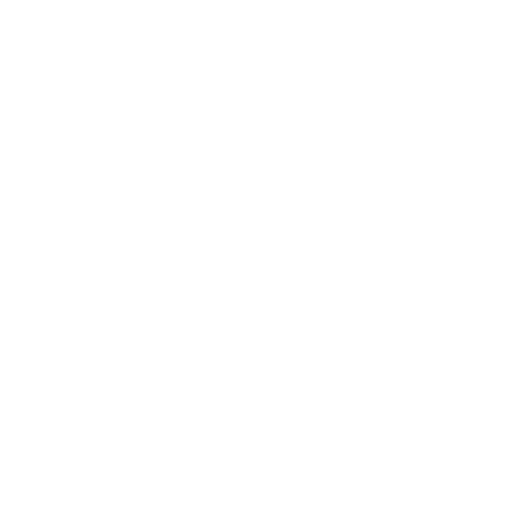
t = 0.00 s
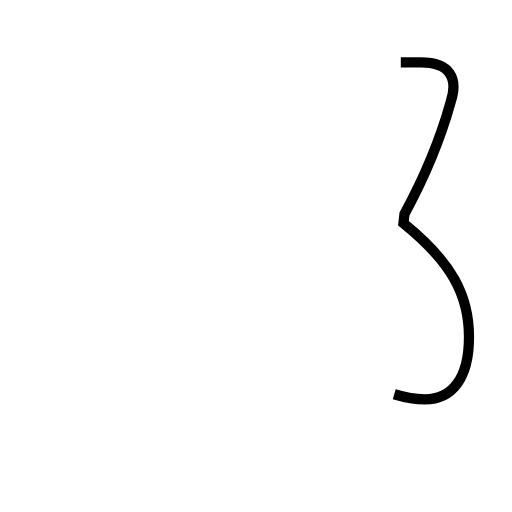
t = 1.37 s
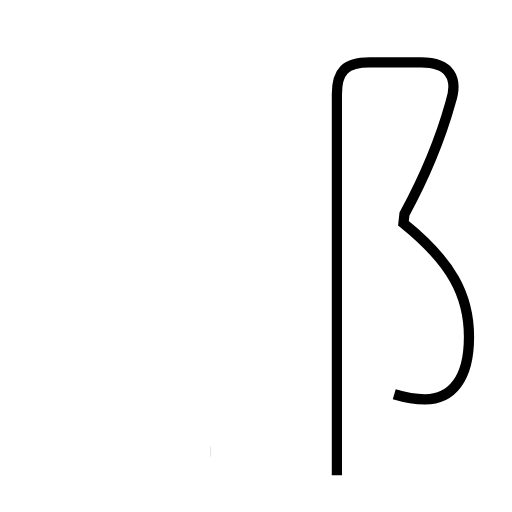
t = 2.73 s
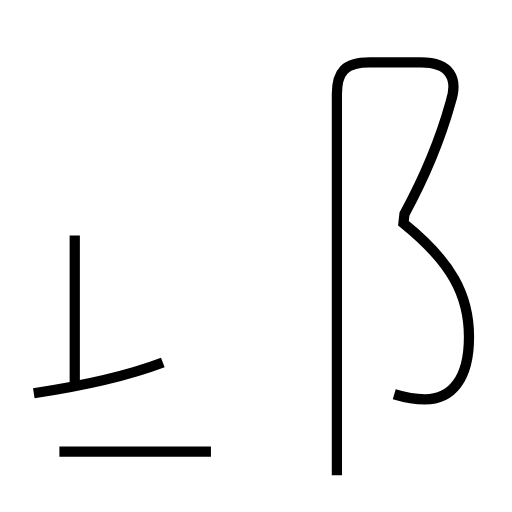
t = 3.99 s
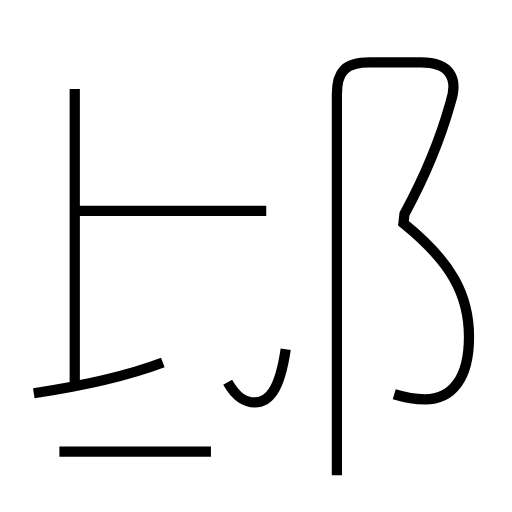
t = 5.28 s
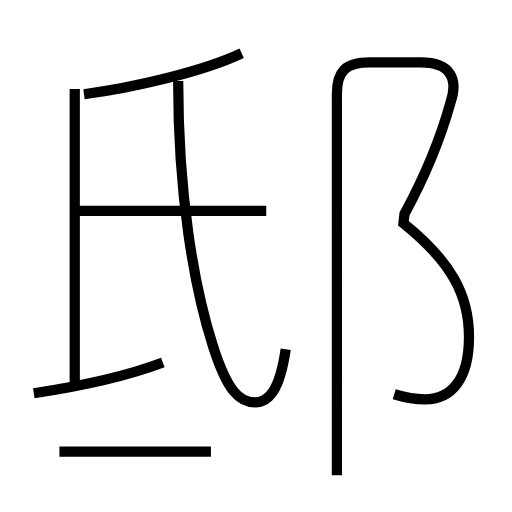
t = 6.66 s

The animated SVG that drew these frames (rendered in a browser with its animation timeline set to each time). Animation: 7 SMIL elements (animate=7); one cycle of 6.66 s.

<?xml version='1.0' encoding='utf-8'?>
<svg viewBox="0.0 -6.0 50.0 50.0" version="1.1" xmlns="http://www.w3.org/2000/svg"><rect x="-1000" y="-1000" width="2000" height="2000" stroke="white" fill="white" /><g style="fill:none;stroke:#000000;stroke-width:1"><path d="M 38.5 -5.5 C 39.5 -5.2 40.5 -5.0 41.5 -5.0 C 44.1 -5.0 45.8 -7.0 45.8 -11.1 C 45.8 -15.2 44.1 -18.4 39.4 -22.2 L 39.5 -23.1 C 41.4 -26.6 43.0 -30.4 44.0 -34.0 C 44.8 -36.4 43.9 -37.9 41.1 -37.9 L 36.1 -37.9 C 33.7 -37.9 32.9 -37.0 32.9 -34.8 L 32.9 2.4 " transform="translate(0.0 38.0)" stroke-dasharray="90.9899205274202" stroke-dashoffset="90.9899205274202"><animate attributeName="stroke-dashoffset" from="90.9899205274202" to="0" dur="2.7296976158226056s" begin="0s" fill="freeze" /></path><path d="M 20.6 0.1 L 5.8 0.1 " transform="translate(0.0 38.0)" stroke-dasharray="14.8" stroke-dashoffset="14.8"><animate attributeName="stroke-dashoffset" from="14.8" to="0" dur="0.444s" begin="2.7296976158226056s" fill="freeze" /></path><path d="M 3.3 -5.6 C 7.3 -6.2 12.2 -7.2 15.9 -8.6 " transform="translate(0.0 38.0)" stroke-dasharray="12.974201860732046" stroke-dashoffset="12.974201860732046"><animate attributeName="stroke-dashoffset" from="12.974201860732046" to="0" dur="0.3892260558219614s" begin="3.1736976158226056s" fill="freeze" /></path><path d="M 7.3 -6.7 L 7.3 -35.3 " transform="translate(0.0 38.0)" stroke-dasharray="28.599999999999998" stroke-dashoffset="28.599999999999998"><animate attributeName="stroke-dashoffset" from="28.599999999999998" to="0" dur="0.8579999999999999s" begin="3.562923671644567s" fill="freeze" /></path><path d="M 26.0 -23.4 L 7.5 -23.4 " transform="translate(0.0 38.0)" stroke-dasharray="18.5" stroke-dashoffset="18.5"><animate attributeName="stroke-dashoffset" from="18.5" to="0" dur="0.5549999999999999s" begin="4.420923671644567s" fill="freeze" /></path><path d="M 27.9 -9.9 C 27.3 -5.8 26.2 -4.7 24.9 -4.7 C 23.4 -4.7 22.2 -5.8 20.8 -10.2 C 18.9 -16.1 17.4 -25.1 17.4 -36.1 " transform="translate(0.0 38.0)" stroke-dasharray="40.035634886502486" stroke-dashoffset="40.035634886502486"><animate attributeName="stroke-dashoffset" from="40.035634886502486" to="0" dur="1.2010690465950746s" begin="4.9759236716445665s" fill="freeze" /></path><path d="M 8.2 -34.8 C 12.9 -35.4 19.8 -37.0 23.6 -38.8" transform="translate(0.0 38.0)" stroke-dasharray="15.960682269970702" stroke-dashoffset="15.960682269970702"><animate attributeName="stroke-dashoffset" from="15.960682269970702" to="0" dur="0.47882046809912104s" begin="6.176992718239641s" fill="freeze" /></path></g></svg>
